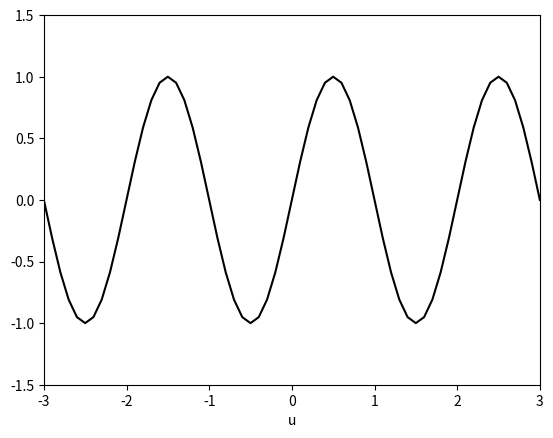

Recreate this plot in Python.
import numpy as np
import matplotlib.pyplot as plt
from matplotlib import animation, rc


# define the discretization grid
dx = 0.1  # space increment (default 0.1)
dt = 0.01 # time increment  (default 0.01)

tmin =   0.0  # initial time
tmax = 100.0  # final time
xmin =  -3.0  # left bound
xmax =   3.0  # right bound

nx = int((xmax-xmin)/dx) + 1 # number of points on x grid
nt = int((tmax-tmin)/dt) + 2 # number of points on t grid

u = np.zeros((nt,nx)) # solution array

#set initial pulse shape
def init_wave(x):
    val = np.sin(x*np.pi)
    if abs(val)<.001:
        val = np.sin(x*np.pi)

    return val

def init_square(x):
    val = 0.0
    if abs(x)<0.5:
        val = 1.0

    return val

def init_random(x):
    return np.random.rand(1)

def step_wave(t):

    c = 1.0  # wave speed
    

    if t<2:

        print( 'stability:', (c*dt/dx)**2 )

        # set initial condition
        for i in range(0,nx):
            u[t,i] = init_wave( xmin + i*dx )

    else:
        # compute second x-derivative using central differences
        ddx = (u[t-1,0:nx-2]-2*u[t-1,1:nx-1]+u[t-1,2:nx])/(dx**2)

        # apply second-order central differences in time
        u[t,1:nx-1] = 2*u[t-1,1:nx-1] - u[t-2,1:nx-1] + (c*dt)**2 * ddx

        # apply boundary conditions
        u[t,0]    = np.sin(x)
        u[t,nx-1] = 1

    l.set_data(np.linspace(xmin,xmax,nx), u[t,:])
    return l,

def step_heat(t):

    k = 0.4 # diffusion constant

    if t<1:

        print( 'stability:', k*dt/(dx**2) )
        for i in range(0,nx):
            u[t,i] = init_wave( xmin + i*dx )

    else:

        # compute second x-derivative using central differences
        ddx = (u[t-1,0:nx-2]-2*u[t-1,1:nx-1]+u[t-1,2:nx])/(dx**2)

        # apply forward differences in time
        u[t,1:nx-1] = u[t-1,1:nx-1] + k * dt * ddx

        # apply boundary conditions
        u[t,0]    = 0.0
        u[t,nx-1] = 0.0

    l.set_data(np.linspace(xmin,xmax,nx), u[t,:])
    return l,

fig1 = plt.figure()
l, = plt.plot([], [], 'k-')
plt.xlim(xmin, xmax)
plt.ylim(-1.5, 1.5)
plt.xlabel('u')

line_ani = animation.FuncAnimation(fig1, step_wave, nt-1, interval=5, repeat=False, blit=True)
plt.show()
